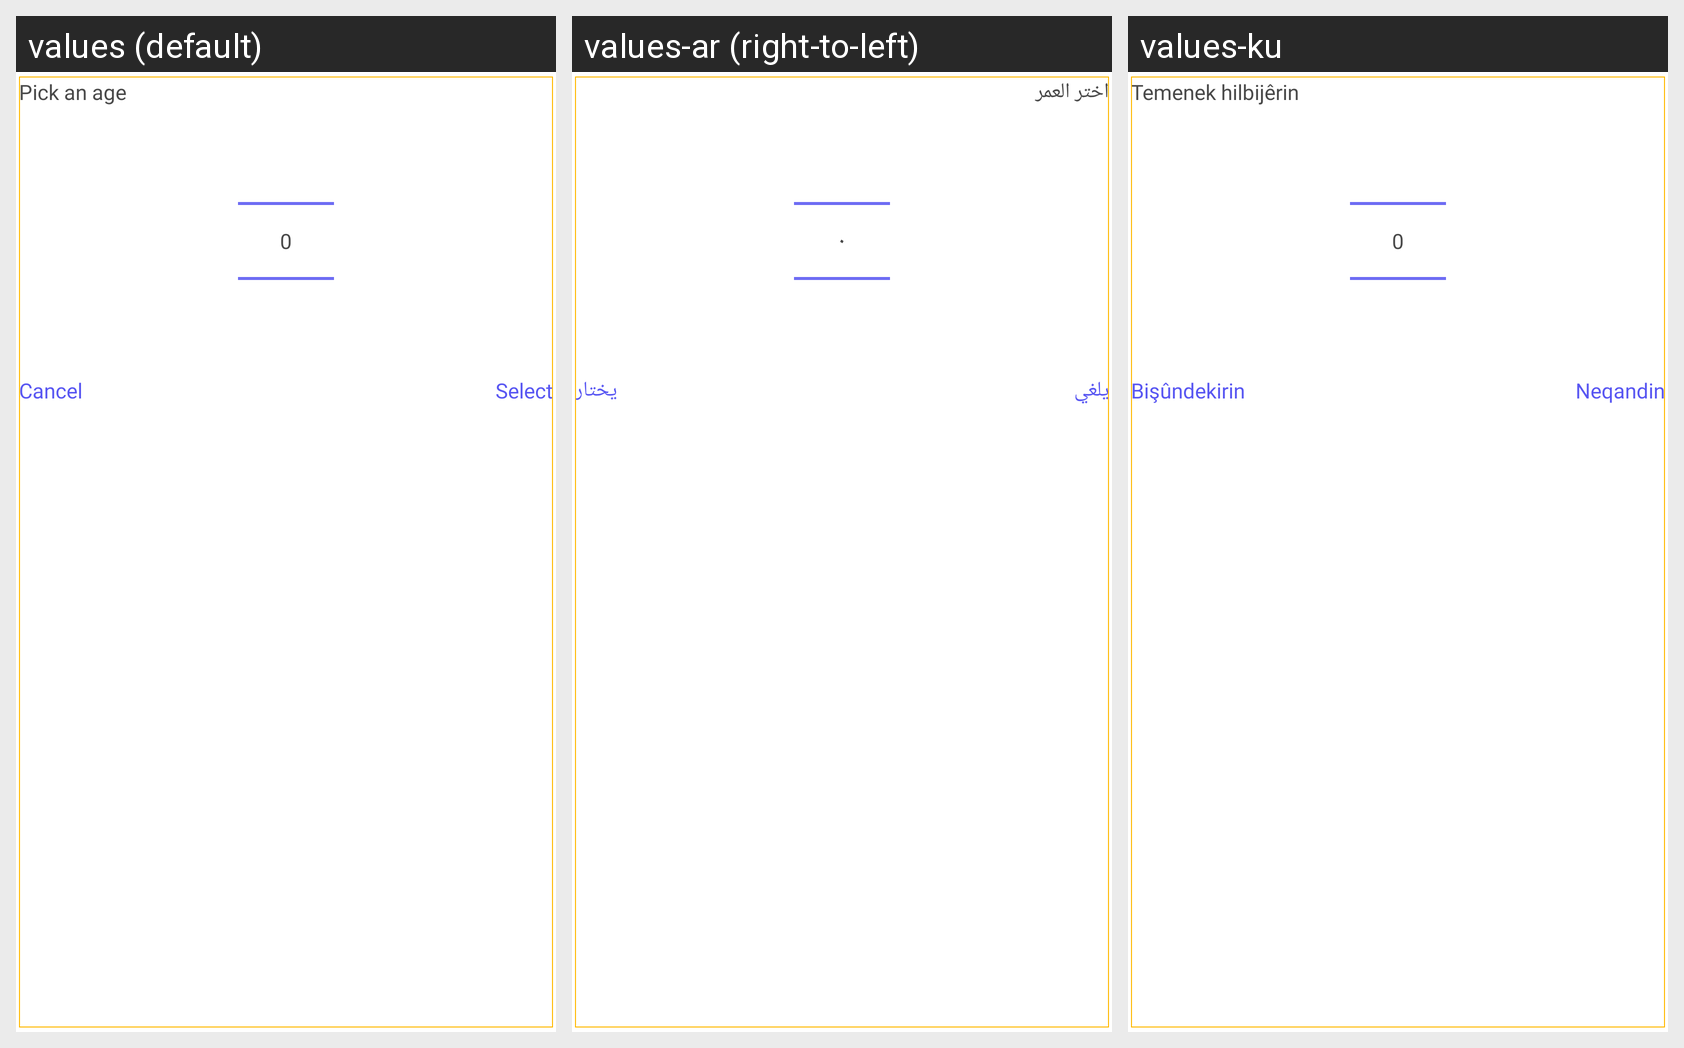

The Android screen above is rendered under several locales of the same app. Produce the string resources it draws, with the default and per-locale values.
Android screen res/layout/number_picker_dialog.xml rendered under 3 locales, left to right: values (default), values-ar (right-to-left), values-ku. Device: Nexus 5 (rendered at 1080×1920; each locale shown at half size, 540×960, under a caption strip naming it); theme Theme.Mndalakanm.
Strings drawn on this screen, with the default value and each locale's value (text and hints the layout hard-codes, and strings that could not be matched under every locale, appear in the picture but are not listed):

pick_an_age
  values: Pick an age
  values-ar: اختر العمر
  values-ku: Temenek hilbijêrin

cancel
  values: Cancel
  values-ar: يلغي
  values-ku: Bişûndekirin

select
  values: Select
  values-ar: يختار
  values-ku: Neqandin
